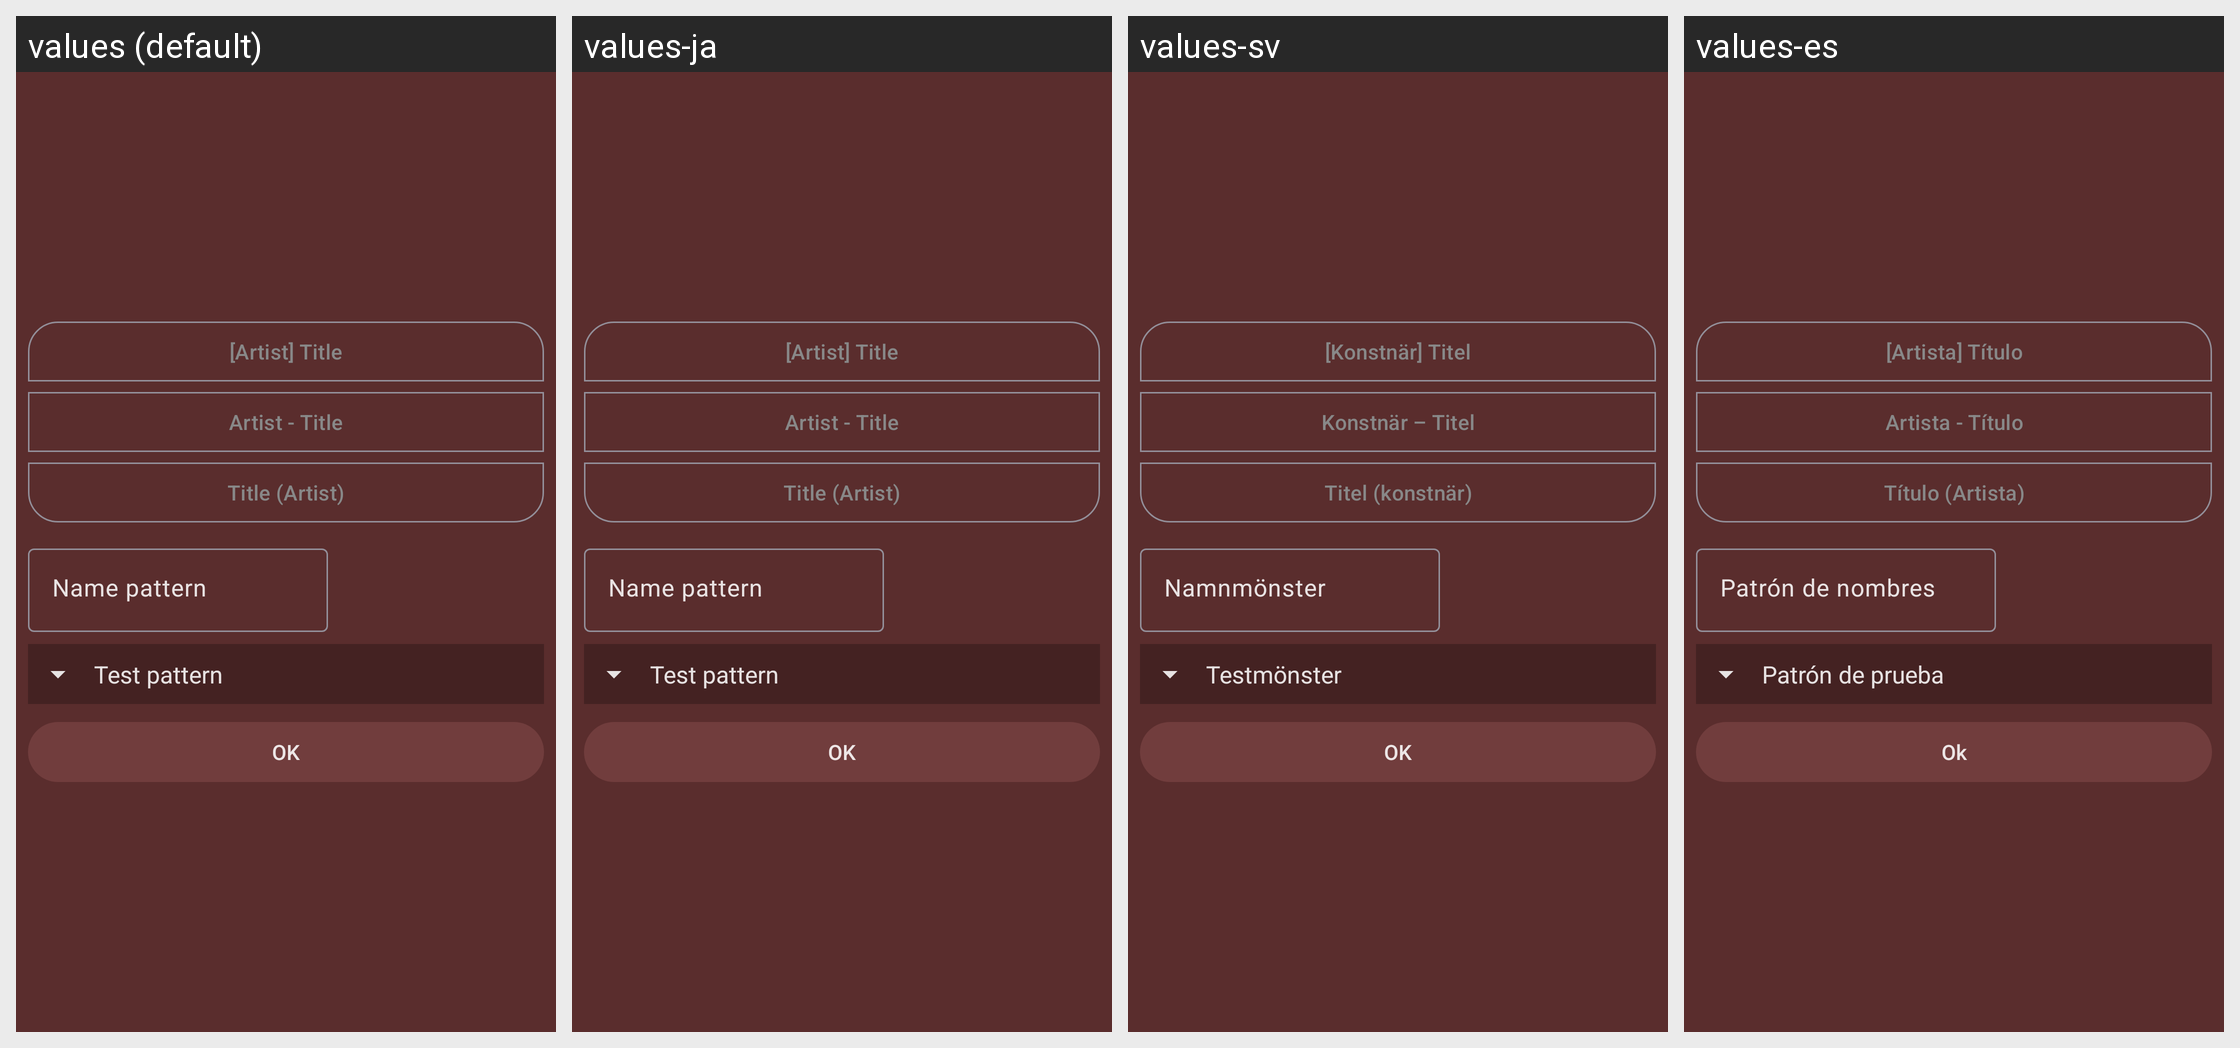

The Android screen above is rendered under several locales of the same app. Produce the string resources it draws, with the default and per-locale values.
Android screen res/layout/dialog_settings_import_name_pattern.xml rendered under 4 locales, left to right: values (default), values-ja, values-sv, values-es. Device: Nexus 5 (rendered at 1080×1920; each locale shown at half size, 540×960, under a caption strip naming it); theme Theme.Light.
Other locales in the repository, not shown: values-fr, values-hu, values-it, values-ko, values-nb-rNO, values-pt-rBR, values-ru, values-uk.
Strings drawn on this screen, with the default value and each locale's value (text and hints the layout hard-codes, and strings that could not be matched under every locale, appear in the picture but are not listed):

import_ext_name_pattern_a
  values: [Artist] Title
  values-ja: [Artist] Title  [not translated; the default value is used]
  values-sv: [Konstnär] Titel
  values-es: [Artista] Título

import_ext_name_pattern_b
  values: Artist - Title
  values-ja: Artist - Title  [not translated; the default value is used]
  values-sv: Konstnär – Titel
  values-es: Artista - Título

import_ext_name_pattern_c
  values: Title (Artist)
  values-ja: Title (Artist)  [not translated; the default value is used]
  values-sv: Titel (konstnär)
  values-es: Título (Artista)

import_ext_name_pattern
  values: Name pattern
  values-ja: Name pattern  [not translated; the default value is used]
  values-sv: Namnmönster
  values-es: Patrón de nombres

import_ext_test_pattern
  values: Test pattern
  values-ja: Test pattern  [not translated; the default value is used]
  values-sv: Testmönster
  values-es: Patrón de prueba

ok
  values: OK
  values-ja: OK
  values-sv: OK
  values-es: Ok
